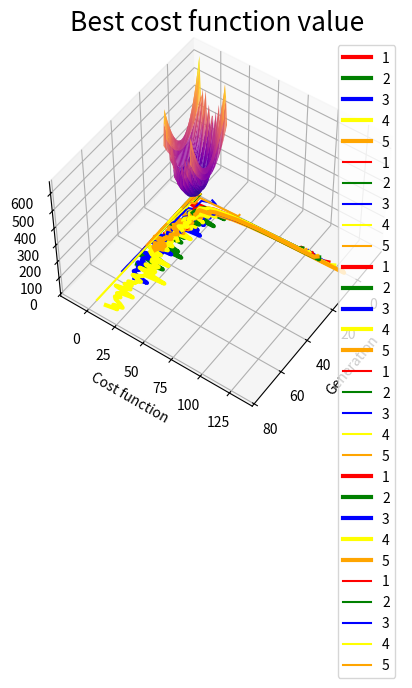

Write the Python code that produced this figure.
# -*- coding: utf-8 -*-
"""Genetski algoritmi-Domaci 1

Automatically generated by Colaboratory.

Original file is located at
    https://colab.research.google.com/drive/1-x937Ni6FRlDlOqlaeYTBm4g29FobG1u

# Prvo domaći iz Genetskih Algoritama


## Miloš Milunović RN 17/2016 grupa 302


---


*   Binarni genetski algoritam
*   Dvotačkasto ukrštanje
*   Inverzija
*   Levijeva funkcija broj 13


\begin{equation}
f(x, y) = sin^2 3πx + (x − 1)^2(1 + sin^2 3πy) + (y − 1)^2(1 + sin^2 2πy) \\
interval  -10 < x, y < 10, minimum f(1,1) = 0 
\end{equation}

# 1. Biblioteke
"""

# %matplotlib inline

import random
import numpy as np
import matplotlib.pyplot as plt
import math

from mpl_toolkits import mplot3d

pi = 3.1415

"""# 2. Definicija Levijeve funkcije"""

def levy_function(chromosome):
  x = chromosome[0]
  y = chromosome[1] 
  
  tmp1 = math.pow(math.sin(3*pi*x), 2)
  tmp2 = math.pow((x - 1), 2) * (1 + math.pow(math.sin(3*pi*y), 2))
  tmp3 = math.pow((y - 1), 2) * (1 + math.pow(math.sin(2*pi*y), 2))

  return tmp1 + tmp2 + tmp3

"""# 2.1. 3D Prikaz funkcije"""

def l_show(x, y):
  tmp1 = math.pow(math.sin(3*pi*x), 2)
  tmp2 = math.pow((x - 1), 2) * (1 + math.pow(math.sin(3*pi*y), 2))
  tmp3 = math.pow((y - 1), 2) * (1 + math.pow(math.sin(2*pi*y), 2))

  return tmp1 + tmp2 + tmp3

levy_vectorized = np.vectorize(l_show)

x = np.linspace(-13, 13, 30)
y = np.linspace(-13, 13, 30)

X, Y = np.meshgrid(x, y)
Z = levy_vectorized(X, Y)

ax = plt.axes(projection='3d')
ax.plot_surface(X, Y, Z, rstride=1, cstride=1,
                cmap='plasma', edgecolor='none')
ax.set_title('Levijeva funkcija br.13');

ax.view_init(50, 35)

"""# 3. Funkcija za kodovanje i dekodovanje hromozoma"""

def bin_encode(chromosome, bin_val, min_val, precision):
  
  ret = ""
  for g in chromosome:
    val = round((g - min_val)/bin_val)  
    ret += bin(val)[2:].rjust(precision,'0')
  return ret

def bin_encode_chromosomes(chromosomes, precision, max_val, min_val):
  
  bin_val = (max_val - min_val) / (2**precision-1) 
  
  bin_chromosomes = [ bin_encode(c, bin_val, min_val, precision) for c in chromosomes]
  return bin_chromosomes



def bin_decode(chromosome, bin_val, min_val, precision):

  ret = []
  for idx in range(0, len(chromosome), precision):
    g = int(chromosome[idx:idx + precision], 2)
    ret.append(g * bin_val + min_val)
    
  return ret

def bin_decode_chromosomes(chromosomes, precision, max_val, min_val):
  
  bin_val = (max_val - min_val) / (2**precision-1) 

  bin_chromosomes = [ bin_decode(c, bin_val, min_val, precision) for c in chromosomes]
  return bin_chromosomes

"""# 4. Funkcija za dvotačkasto ukrštanje
Nasumično biramo dve tačke ukrštanja. Novi hromozomi (h3, h4) će biti sastavljeni od delova ulaznih hromozoma (h1, h2). I to na sledeći način:

> * h3 dobija genetski materijal od h1 od početka do prve presečne tačke i od druge presečne tačke do kraja 
a genetski materijal od h2 dobija od prve do druge presečne tačke


> * h4 dobija genetski materijal od h2 od početka do prve presečne tačke i od druge presečne tačke do kraja 
a genetski materijal od h1 dobija od prve do druge presečne tačke
"""

def two_point_crossover(pairs):
  length = len(pairs[0])
  children = []
  
  for (a,b) in pairs:  
   
      r1 = random.randrange(0, length)
      r2 = random.randrange(0, length)
      
      if r1 < r2:
        children.append(a[:r1] + b[r1:r2] + a[r2:])
        children.append(b[:r1] + a[r1:r2] + b[r2:])
      else:
        children.append(a[:r2] + b[r2:r1] + a[r1:])
        children.append(b[:r2] + a[r2:r1] + b[r1:])
    
  return children

"""# 5. Mutacija inverzijom

Nasumično biramo dve  tačke u hromozomu i genetski materijal koji se nalazi između te dve tačke invertujemo.



> primer: h = [ 1110101000 ]
<br>nasumično izabrani indeksi: r1 = 3, r2 = 6
<br>rezultat nakon mutacije: [1111010000]
"""

def inv_mutation(chromosomes, mutation_rate):
  mutated_chromosomes = []
  
  for chromosome in chromosomes:
    
    if random.random() < mutation_rate:
      r1 = random.randrange(0, len(chromosome) - 1)
      r2 = random.randrange(0, len(chromosome) - 1)
      
      if r1 < r2:
        mutated_chromosomes.append(chromosome[:r1] + chromosome[r1:r2][::-1] + chromosome[r2:])
      else:
        mutated_chromosomes.append(chromosome[:r2] + chromosome[r2:r1][::-1] + chromosome[r1:])
        
    else:
      mutated_chromosomes.append(chromosome)
      

  return mutated_chromosomes

"""# 6. Generisanje populacije"""

def generate_inital_chromosomes(length, max, min, pop_size):
  return [ [random.uniform(min,max) for j in range(length)] for i in range(pop_size)]

def population_stats(costs):
  return costs[0], sum(costs)/len(costs)

"""# 7. Funkcije za rangiranje i odabir hromozoma

Jedinke se rangiraju po vrednosti funkcije troška funkcijom **rank_chromosomes**.</br>
Zatim se funkcijom **natural_selection** ostavljamo samo prvih *n_keep* jedinki.</br>
Funkcija **pairing** uparuje roditeljske hromozome po principu najbolji i sledeći najbolji...
"""

def rank_chromosomes(cost, chromosomes):
  costs = list(map(cost, chromosomes))
  ranked  = sorted( list(zip(chromosomes,costs)), key = lambda c:c[1])
  
  return list(zip(*ranked))

def natural_selection(chromosomes, n_keep):
  return chromosomes[:n_keep]

def pairing(parents):
  pairs = []
  i = 0
  for i in range(0, len(parents), 2):
    pairs.append([parents[i], parents[i+1]])
      
  return pairs

"""# 8. Main loop - sklopljen genetski algoritam
- Generišemo početnu populaciju veličine *population_size* 
- Vrtimo glavnu petlju maksimalno *max_iter* puta, svaka iteracija petlje je jedna generacija
- Rangiramo jedinke po prilagođenosti, funkcijom **rank_chromosomes**
- Funkcijom **natural_selection** biramo roditelje
- Funkcijom **bin_encode_chromosomes** kodujemo celu roditeljsku populaciju
- Funkcijom **pairing** odvajamo parove roditeljskih hromozoma koje ćemo ukrstiti
- Metodom *dvotačkastog ukrštanja*, tj funkcijom **two_point_crossover** uparujemo roditeljske hromozome i dobijemo populaciju dece
- Spajamo novonastale hromozome sa roditeljskim u novu populaciju *chromosomes* 
- Na ovoj populaciji vršimo *inverznu mutaciju* funkcijom **inv_mutation** sa zadatim *mutation_rate = 0.3*
- Dekodujemo celu populaciju funkcijom **bin_decode_chromosomes**
- Proveravamo da li populacija konvergira ili da li smo došli do optimalnog rešenja
- Ispisujemo statistike za svaku generaciju: prosečna prilagođenost, najbolji hromozom i sastav najboljeg hromozoma
"""

def genetic(cost_func , extent, population_size, mutation_rate = 0.3, chromosome_length = 2, precision = 13, max_iter = 500):
  
  min_val = extent[0]
  max_val = extent[1]
  
  
  avg_list = []
  best_list = []
  curr_best = 10000
  same_best_count = 0
  
  chromosomes = generate_inital_chromosomes(chromosome_length, max_val, min_val, population_size)
 
  for iter in range(max_iter):
      
    ranked, costs = rank_chromosomes(cost_func, chromosomes) 
    
    best, average = population_stats(costs)
    
    parents = natural_selection(ranked, population_size)
    
    parents = bin_encode_chromosomes(parents, precision, max_val, min_val)  
    
    pairs = pairing(parents)   
    
    children = two_point_crossover(pairs)
    chromosomes = parents + children    
    
    chromosomes = inv_mutation(chromosomes, mutation_rate)

    chromosomes = bin_decode_chromosomes(chromosomes, precision, max_val, min_val)
    
    
    print("Generation: ",iter+1," Average: {:.3f}".format(average)," Curr best: {:.3f}".format(best), 
          "[X, Y] = {:.3f} {:.3f}".format(chromosomes[0][0],chromosomes[0][1]))
    print("-------------------------")
    
    avg_list.append(average)
    if best < curr_best:
      best_list.append(best)
      curr_best = best
      same_best_count = 0
    else:
      same_best_count += 1
      best_list.append(best)
      
    
    if(cost_func(chromosomes[0]) < 0.05):
      
      avg_list = avg_list[:iter]
      best_list = best_list[:iter]
      all_avg_list.append(avg_list)
      all_best_list.append(best_list)
      generations_list.append(iter)
     
      print("\nSolution found ! Chromosome content: [X, Y] = {:.3f} {:.3f}\n".format(chromosomes[0][0],chromosomes[0][1]))
      return
        
    if same_best_count > 20:
      print("\nStopped due to convergance.Best chromosome [X, Y] = {:.3f} {:.3f}\n".format(chromosomes[0][0],chromosomes[0][1]))
      
      avg_list = avg_list[:iter]
      best_list = best_list[:iter]
      all_avg_list.append(avg_list)
      all_best_list.append(best_list)
      generations_list.append(iter)
      
      return
    
    if iter == 499:
      avg_list = avg_list[:iter]
      best_list = best_list[:iter]
      all_avg_list.append(avg_list)
      all_best_list.append(best_list)
      generations_list.append(iter)
      
      print("\nStopped due to max number of iterations, solution not found. Best chromosome [X, Y] = {:.3f} {:.3f}\n".format(chromosomes[0][0],chromosomes[0][1]))

"""# 9. Iscrtavanje grafikona</br>
Iscrtavamo prosečnu i najbolji prilagođenost za svaku generaciju.
"""

def display_stats(all_avg_list, all_best_list, generations_list):
  
  c = 0
  colors = ['red', 'green', 'blue', 'yellow', 'orange']
  
  for average_list in all_avg_list:
      x_axis = list(range(generations_list[c]))
      y_axis = average_list
      plt.plot(x_axis, y_axis, linewidth=3, color=colors[c], label=str(c + 1))
      plt.title('Average cost function value', fontsize=19)
      plt.xlabel('Generation', fontsize=10)
      plt.ylabel('Cost function')
      c += 1
  plt.legend(loc='upper right')
  plt.show()

  c = 0

  for best_list in all_best_list:
      x_axis = list(range(generations_list[c]))
      y_axis = best_list
      plt.plot(x_axis, y_axis, color=colors[c], label=str(c + 1))
      plt.title('Best cost function value', fontsize=19)
      plt.xlabel('Generation')
      plt.ylabel('Cost function')
      c += 1
  plt.legend(loc='upper right')
  plt.show()

"""# 10. Konfigurisanje i poziv genetskog algoritma

Argumenti funkcije:


1.   Funkcija za minimizaciju (u našem slučaju Levy_function) - *function*
2.   Opseg u kome pretražujemo rešenje - *list*
3.   Broj hromozoma - *int*


---

Opcioni argumenti:


4.   Stopa mutacije - *float*
5.   Dužina hromozoma - *int*
6.   Na koliko decimala kodujemo X i Y - *int*
7.   Maksimalni broj iteracija - *int*
"""

number_of_chromosomes = [20, 100, 150]
all_avg_list = []
generations_list = []
all_best_list = []
run_number = 5

for x in number_of_chromosomes:
  
  print("==========================")
  
  for k in range(0, run_number):
    
    print("\n", k + 1, ": run of genetic algorithm with ", x ," chromosomes.\n")    
    genetic(levy_function, [10, -10], x)
    
  display_stats(all_avg_list, all_best_list, generations_list)
  all_best_list = []
  all_avg_list = []
  generations_list = []